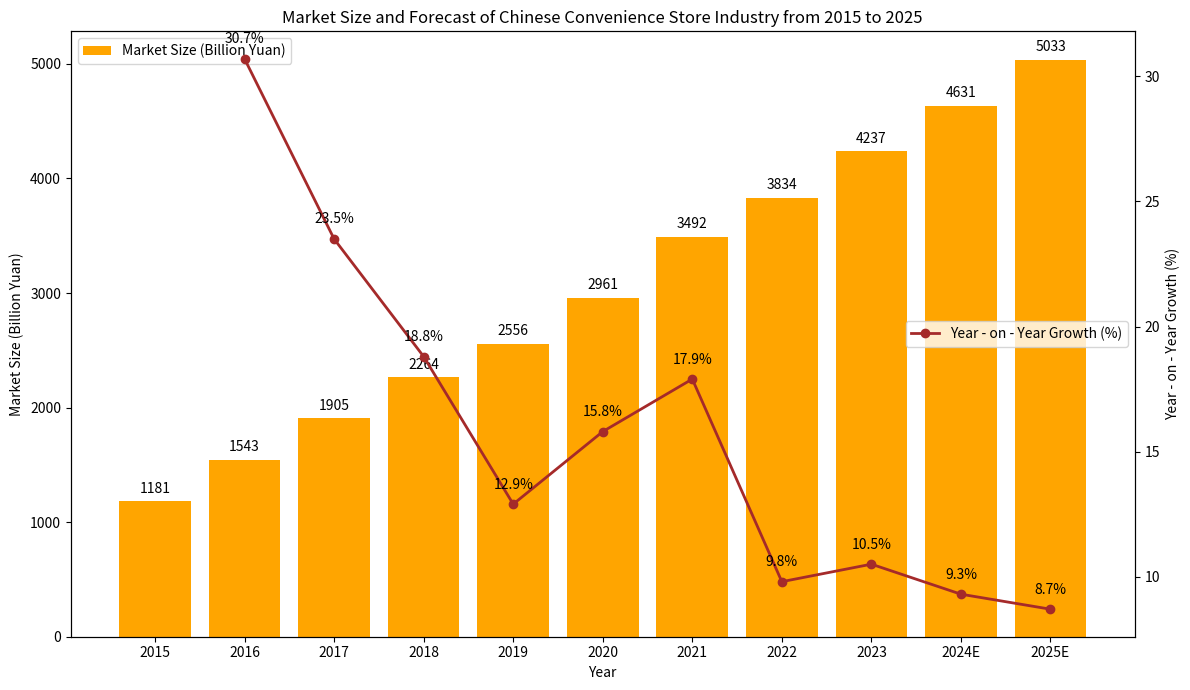

This chart was generated by the following Python code:
import matplotlib.pyplot as plt
import numpy as np

# Data
years = ["2015", "2016", "2017", "2018", "2019", "2020", "2021", "2022", "2023", "2024E", "2025E"]
market_size = [1181, 1543, 1905, 2264, 2556, 2961, 3492, 3834, 4237, 4631, 5033]
growth_rate = [30.7, 23.5, 18.8, 12.9, 15.8, 17.9, 9.8, 10.5, 9.3, 8.7]

x = np.arange(len(years))

fig, ax1 = plt.subplots(figsize=(12, 7))

# Plot the bar chart of market size
ax1.bar(x, market_size, color='orange', label='Market Size (Billion Yuan)')
ax1.set_ylabel('Market Size (Billion Yuan)')
ax1.set_xlabel('Year')
ax1.set_xticks(x)
ax1.set_xticklabels(years)
ax1.legend(loc='upper left')

# Create a secondary y - axis and plot the line chart of year - on - year growth rate
ax2 = ax1.twinx()
ax2.plot(x[1:], growth_rate, marker='o', color='brown', label='Year - on - Year Growth (%)', linewidth=2)  # No year - on - year data for 2015, start from 2016
ax2.set_ylabel('Year - on - Year Growth (%)')
ax2.legend(loc='center right')

# Add market size value labels
for i, size in enumerate(market_size):
    ax1.text(i, size + 50, f'{size}', ha='center', va='bottom')

# Add year - on - year growth value labels (no data for 2015, start from 2016)
for i, rate in enumerate(growth_rate, start=1):
    ax2.text(i, rate + 0.5, f'{rate}%', ha='center', va='bottom')

ax1.set_title('Market Size and Forecast of Chinese Convenience Store Industry from 2015 to 2025')

plt.tight_layout()
plt.show()
